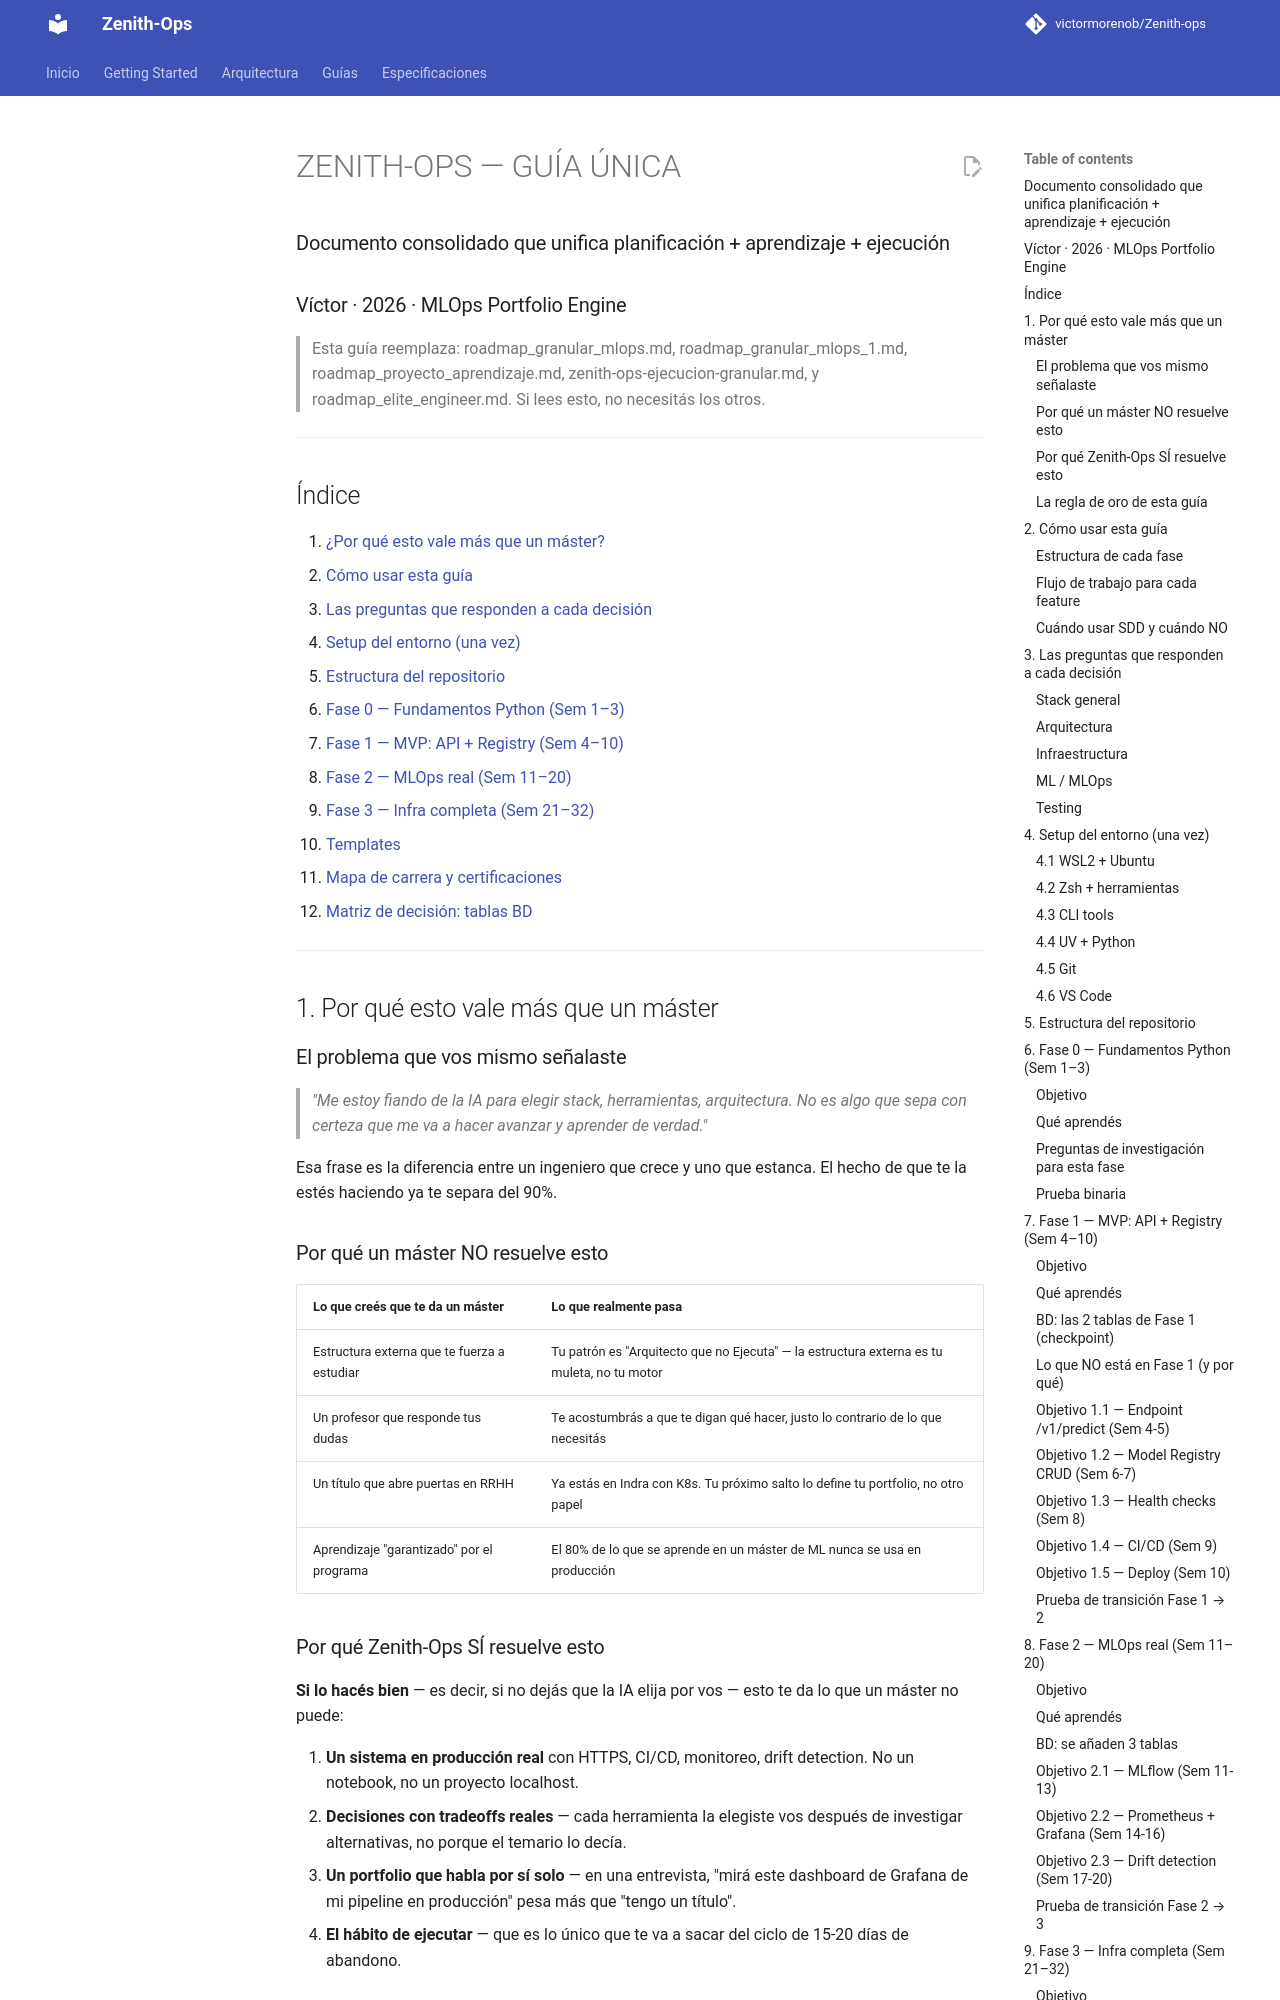

repository: victormorenob/Zenith-ops · page: context/ZENITH-OPS-GUIA-UNICA/index.html · generator: mkdocs

# ZENITH-OPS — GUÍA ÚNICA
### Documento consolidado que unifica planificación + aprendizaje + ejecución
### Víctor · 2026 · MLOps Portfolio Engine

> Esta guía reemplaza: roadmap_granular_mlops.md, roadmap_granular_mlops_1.md,
> roadmap_proyecto_aprendizaje.md, zenith-ops-ejecucion-granular.md, y roadmap_elite_engineer.md.
> Si lees esto, no necesitás los otros.

---

## Índice

1. [¿Por qué esto vale más que un máster?](#1-por-qué-esto-vale-más-que-un-máster)
2. [Cómo usar esta guía](#2-cómo-usar-esta-guía)
3. [Las preguntas que responden a cada decisión](#3-las-preguntas-que-responden-a-cada-decisión)
4. [Setup del entorno (una vez)](#4-setup-del-entorno-una-vez)
5. [Estructura del repositorio](#5-estructura-del-repositorio)
6. [Fase 0 — Fundamentos Python (Sem 1–3)](#6-fase-0--fundamentos-python-sem-1-3)
7. [Fase 1 — MVP: API + Registry (Sem 4–10)](#7-fase-1--mvp-api--registry-sem-4-10)
8. [Fase 2 — MLOps real (Sem 11–20)](#8-fase-2--mlops-real-sem-11-20)
9. [Fase 3 — Infra completa (Sem 21–32)](#9-fase-3--infra-completa-sem-21-32)
10. [Templates](#10-templates)
11. [Mapa de carrera y certificaciones](#11-mapa-de-carrera-y-certificaciones)
12. [Matriz de decisión: tablas BD](#12-matriz-de-decisión-tablas-bd)

---

## 1. Por qué esto vale más que un máster

### El problema que vos mismo señalaste

> *"Me estoy fiando de la IA para elegir stack, herramientas, arquitectura. No es algo que sepa con certeza que me va a hacer avanzar y aprender de verdad."*

Esa frase es la diferencia entre un ingeniero que crece y uno que estanca. El hecho de que te la estés haciendo ya te separa del 90%.

### Por qué un máster NO resuelve esto

| Lo que creés que te da un máster | Lo que realmente pasa |
|---|---|
| Estructura externa que te fuerza a estudiar | Tu patrón es "Arquitecto que no Ejecuta" — la estructura externa es tu muleta, no tu motor |
| Un profesor que responde tus dudas | Te acostumbrás a que te digan qué hacer, justo lo contrario de lo que necesitás |
| Un título que abre puertas en RRHH | Ya estás en Indra con K8s. Tu próximo salto lo define tu portfolio, no otro papel |
| Aprendizaje "garantizado" por el programa | El 80% de lo que se aprende en un máster de ML nunca se usa en producción |
